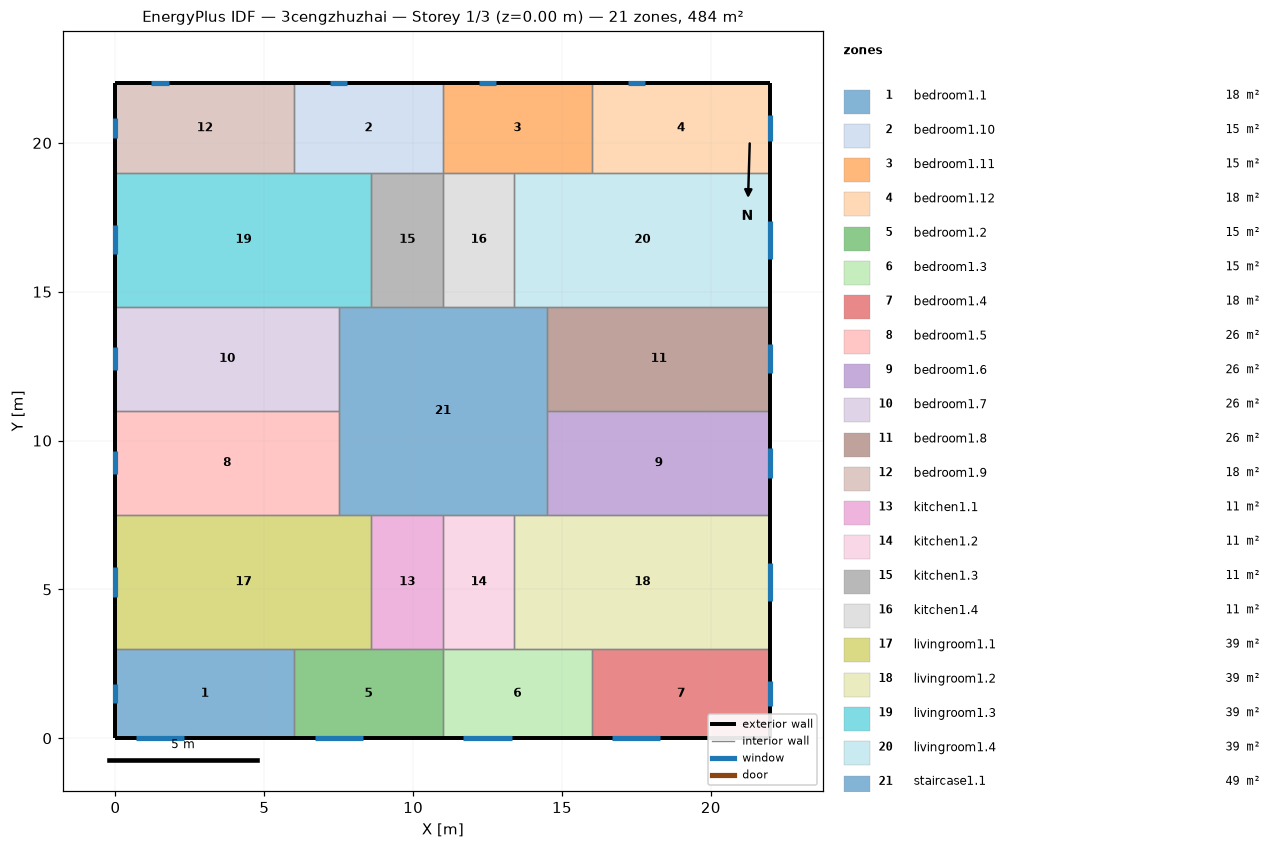
=== STOREY PLAN SPEC (per zone: floor XY polygon, exterior-wall plan segments, windows/doors) ===
zone 1: bedroom1.1  (18.0 m²)
  floor: (6.00, 3.00) (6.00, 0.00) (0.00, 0.00) (0.00, 3.00)
  exterior wall: (0.00, 3.00) – (0.00, 0.00)  [3.0 m]
    window: (0.00, 1.83) – (0.00, 1.17)  [1.0 m²]
  exterior wall: (0.00, 0.00) – (6.00, 0.00)  [6.0 m]
    window: (0.69, 0.00) – (2.31, 0.00)  [2.4 m²]
  interior walls: 2
zone 2: bedroom1.10  (15.0 m²)
  floor: (11.00, 22.00) (11.00, 19.00) (6.00, 19.00) (6.00, 22.00)
  exterior wall: (11.00, 22.00) – (6.00, 22.00)  [5.0 m]
    window: (7.79, 22.00) – (7.21, 22.00)  [0.9 m²]
  interior walls: 4
zone 3: bedroom1.11  (15.0 m²)
  floor: (16.00, 22.00) (16.00, 19.00) (11.00, 19.00) (11.00, 22.00)
  exterior wall: (16.00, 22.00) – (11.00, 22.00)  [5.0 m]
    window: (12.79, 22.00) – (12.21, 22.00)  [0.9 m²]
  interior walls: 4
zone 4: bedroom1.12  (18.0 m²)
  floor: (22.00, 22.00) (22.00, 19.00) (16.00, 19.00) (16.00, 22.00)
  exterior wall: (22.00, 19.00) – (22.00, 22.00)  [3.0 m]
    window: (22.00, 20.08) – (22.00, 20.92)  [1.3 m²]
  exterior wall: (22.00, 22.00) – (16.00, 22.00)  [6.0 m]
    window: (17.79, 22.00) – (17.21, 22.00)  [0.9 m²]
  interior walls: 2
zone 5: bedroom1.2  (15.0 m²)
  floor: (11.00, 3.00) (11.00, 0.00) (6.00, 0.00) (6.00, 3.00)
  exterior wall: (6.00, 0.00) – (11.00, 0.00)  [5.0 m]
    window: (6.69, 0.00) – (8.31, 0.00)  [2.4 m²]
  interior walls: 4
zone 6: bedroom1.3  (15.0 m²)
  floor: (16.00, 3.00) (16.00, 0.00) (11.00, 0.00) (11.00, 3.00)
  exterior wall: (11.00, 0.00) – (16.00, 0.00)  [5.0 m]
    window: (11.69, 0.00) – (13.31, 0.00)  [2.4 m²]
  interior walls: 4
zone 7: bedroom1.4  (18.0 m²)
  floor: (22.00, 3.00) (22.00, 0.00) (16.00, 0.00) (16.00, 3.00)
  exterior wall: (16.00, 0.00) – (22.00, 0.00)  [6.0 m]
    window: (16.69, 0.00) – (18.31, 0.00)  [2.4 m²]
  exterior wall: (22.00, 0.00) – (22.00, 3.00)  [3.0 m]
    window: (22.00, 1.08) – (22.00, 1.92)  [1.3 m²]
  interior walls: 2
zone 8: bedroom1.5  (26.2 m²)
  floor: (7.50, 11.00) (7.50, 7.50) (0.00, 7.50) (0.00, 11.00)
  exterior wall: (0.00, 11.00) – (0.00, 7.50)  [3.5 m]
    window: (0.00, 9.64) – (0.00, 8.86)  [1.2 m²]
  interior walls: 3
zone 9: bedroom1.6  (26.2 m²)
  floor: (22.00, 11.00) (22.00, 7.50) (14.50, 7.50) (14.50, 11.00)
  exterior wall: (22.00, 7.50) – (22.00, 11.00)  [3.5 m]
    window: (22.00, 8.76) – (22.00, 9.74)  [1.5 m²]
  interior walls: 3
zone 10: bedroom1.7  (26.2 m²)
  floor: (7.50, 14.50) (7.50, 11.00) (0.00, 11.00) (0.00, 14.50)
  exterior wall: (0.00, 14.50) – (0.00, 11.00)  [3.5 m]
    window: (0.00, 13.14) – (0.00, 12.36)  [1.2 m²]
  interior walls: 3
zone 11: bedroom1.8  (26.2 m²)
  floor: (22.00, 14.50) (22.00, 11.00) (14.50, 11.00) (14.50, 14.50)
  exterior wall: (22.00, 11.00) – (22.00, 14.50)  [3.5 m]
    window: (22.00, 12.26) – (22.00, 13.24)  [1.5 m²]
  interior walls: 3
zone 12: bedroom1.9  (18.0 m²)
  floor: (6.00, 22.00) (6.00, 19.00) (0.00, 19.00) (0.00, 22.00)
  exterior wall: (0.00, 22.00) – (0.00, 19.00)  [3.0 m]
    window: (0.00, 20.83) – (0.00, 20.17)  [1.0 m²]
  exterior wall: (6.00, 22.00) – (0.00, 22.00)  [6.0 m]
    window: (1.79, 22.00) – (1.21, 22.00)  [0.9 m²]
  interior walls: 2
zone 13: kitchen1.1  (10.8 m²)
  floor: (11.00, 7.50) (11.00, 3.00) (8.60, 3.00) (8.60, 7.50)
  interior walls: 4
zone 14: kitchen1.2  (10.8 m²)
  floor: (13.40, 7.50) (13.40, 3.00) (11.00, 3.00) (11.00, 7.50)
  interior walls: 4
zone 15: kitchen1.3  (10.8 m²)
  floor: (11.00, 19.00) (11.00, 14.50) (8.60, 14.50) (8.60, 19.00)
  interior walls: 4
zone 16: kitchen1.4  (10.8 m²)
  floor: (13.40, 19.00) (13.40, 14.50) (11.00, 14.50) (11.00, 19.00)
  interior walls: 4
zone 17: livingroom1.1  (38.7 m²)
  floor: (8.60, 7.50) (8.60, 3.00) (0.00, 3.00) (0.00, 7.50)
  exterior wall: (0.00, 7.50) – (0.00, 3.00)  [4.5 m]
    window: (0.00, 5.75) – (0.00, 4.75)  [1.5 m²]
  interior walls: 5
zone 18: livingroom1.2  (38.7 m²)
  floor: (22.00, 7.50) (22.00, 3.00) (13.40, 3.00) (13.40, 7.50)
  exterior wall: (22.00, 3.00) – (22.00, 7.50)  [4.5 m]
    window: (22.00, 4.62) – (22.00, 5.88)  [1.9 m²]
  interior walls: 5
zone 19: livingroom1.3  (38.7 m²)
  floor: (8.60, 19.00) (8.60, 14.50) (0.00, 14.50) (0.00, 19.00)
  exterior wall: (0.00, 19.00) – (0.00, 14.50)  [4.5 m]
    window: (0.00, 17.25) – (0.00, 16.25)  [1.5 m²]
  interior walls: 5
zone 20: livingroom1.4  (38.7 m²)
  floor: (22.00, 19.00) (22.00, 14.50) (13.40, 14.50) (13.40, 19.00)
  exterior wall: (22.00, 14.50) – (22.00, 19.00)  [4.5 m]
    window: (22.00, 16.12) – (22.00, 17.38)  [1.9 m²]
  interior walls: 5
zone 21: staircase1.1  (49.0 m²)
  floor: (14.50, 14.50) (14.50, 7.50) (7.50, 7.50) (7.50, 14.50)
  interior walls: 12

=== DERIVED (storey summary) ===
Building: 3cengzhuzhai
Storey: 1 of 3  (floor level z = 0.00 m)
Storey gross floor area: 484.0 m²
Zones on this storey: 21
  - bedroom1.1: floor 18.0 m²; exterior wall 9.0 m (27.0 m²); 2 window(s) 3.4 m²; WWR 12.7%
  - bedroom1.10: floor 15.0 m²; exterior wall 5.0 m (15.0 m²); 1 window(s) 0.9 m²; WWR 5.9%
  - bedroom1.11: floor 15.0 m²; exterior wall 5.0 m (15.0 m²); 1 window(s) 0.9 m²; WWR 5.9%
  - bedroom1.12: floor 18.0 m²; exterior wall 9.0 m (27.0 m²); 2 window(s) 2.1 m²; WWR 8.0%
  - bedroom1.2: floor 15.0 m²; exterior wall 5.0 m (15.0 m²); 1 window(s) 2.4 m²; WWR 16.2%
  - bedroom1.3: floor 15.0 m²; exterior wall 5.0 m (15.0 m²); 1 window(s) 2.4 m²; WWR 16.2%
  - bedroom1.4: floor 18.0 m²; exterior wall 9.0 m (27.0 m²); 2 window(s) 3.7 m²; WWR 13.7%
  - bedroom1.5: floor 26.2 m²; exterior wall 3.5 m (10.5 m²); 1 window(s) 1.2 m²; WWR 11.1%
  - bedroom1.6: floor 26.2 m²; exterior wall 3.5 m (10.5 m²); 1 window(s) 1.5 m²; WWR 14.1%
  - bedroom1.7: floor 26.2 m²; exterior wall 3.5 m (10.5 m²); 1 window(s) 1.2 m²; WWR 11.1%
  - bedroom1.8: floor 26.2 m²; exterior wall 3.5 m (10.5 m²); 1 window(s) 1.5 m²; WWR 14.1%
  - bedroom1.9: floor 18.0 m²; exterior wall 9.0 m (27.0 m²); 2 window(s) 1.9 m²; WWR 6.9%
  - kitchen1.1: floor 10.8 m²
  - kitchen1.2: floor 10.8 m²
  - kitchen1.3: floor 10.8 m²
  - kitchen1.4: floor 10.8 m²
  - livingroom1.1: floor 38.7 m²; exterior wall 4.5 m (13.5 m²); 1 window(s) 1.5 m²; WWR 11.1%
  - livingroom1.2: floor 38.7 m²; exterior wall 4.5 m (13.5 m²); 1 window(s) 1.9 m²; WWR 14.1%
  - livingroom1.3: floor 38.7 m²; exterior wall 4.5 m (13.5 m²); 1 window(s) 1.5 m²; WWR 11.1%
  - livingroom1.4: floor 38.7 m²; exterior wall 4.5 m (13.5 m²); 1 window(s) 1.9 m²; WWR 14.1%
  - staircase1.1: floor 49.0 m²
Zone adjacency (shared interzone walls):
  - bedroom1.1 ↔ bedroom1.2
  - bedroom1.1 ↔ livingroom1.1
  - bedroom1.10 ↔ bedroom1.11
  - bedroom1.10 ↔ bedroom1.9
  - bedroom1.10 ↔ kitchen1.3
  - bedroom1.10 ↔ livingroom1.3
  - bedroom1.11 ↔ bedroom1.12
  - bedroom1.11 ↔ kitchen1.4
  - bedroom1.11 ↔ livingroom1.4
  - bedroom1.12 ↔ livingroom1.4
  - bedroom1.2 ↔ bedroom1.3
  - bedroom1.2 ↔ kitchen1.1
  - bedroom1.2 ↔ livingroom1.1
  - bedroom1.3 ↔ bedroom1.4
  - bedroom1.3 ↔ kitchen1.2
  - bedroom1.3 ↔ livingroom1.2
  - bedroom1.4 ↔ livingroom1.2
  - bedroom1.5 ↔ bedroom1.7
  - bedroom1.5 ↔ livingroom1.1
  - bedroom1.5 ↔ staircase1.1
  - bedroom1.6 ↔ bedroom1.8
  - bedroom1.6 ↔ livingroom1.2
  - bedroom1.6 ↔ staircase1.1
  - bedroom1.7 ↔ livingroom1.3
  - bedroom1.7 ↔ staircase1.1
  - bedroom1.8 ↔ livingroom1.4
  - bedroom1.8 ↔ staircase1.1
  - bedroom1.9 ↔ livingroom1.3
  - kitchen1.1 ↔ kitchen1.2
  - kitchen1.1 ↔ livingroom1.1
  - kitchen1.1 ↔ staircase1.1
  - kitchen1.2 ↔ livingroom1.2
  - kitchen1.2 ↔ staircase1.1
  - kitchen1.3 ↔ kitchen1.4
  - kitchen1.3 ↔ livingroom1.3
  - kitchen1.3 ↔ staircase1.1
  - kitchen1.4 ↔ livingroom1.4
  - kitchen1.4 ↔ staircase1.1
  - livingroom1.1 ↔ staircase1.1
  - livingroom1.2 ↔ staircase1.1
  - livingroom1.3 ↔ staircase1.1
  - livingroom1.4 ↔ staircase1.1